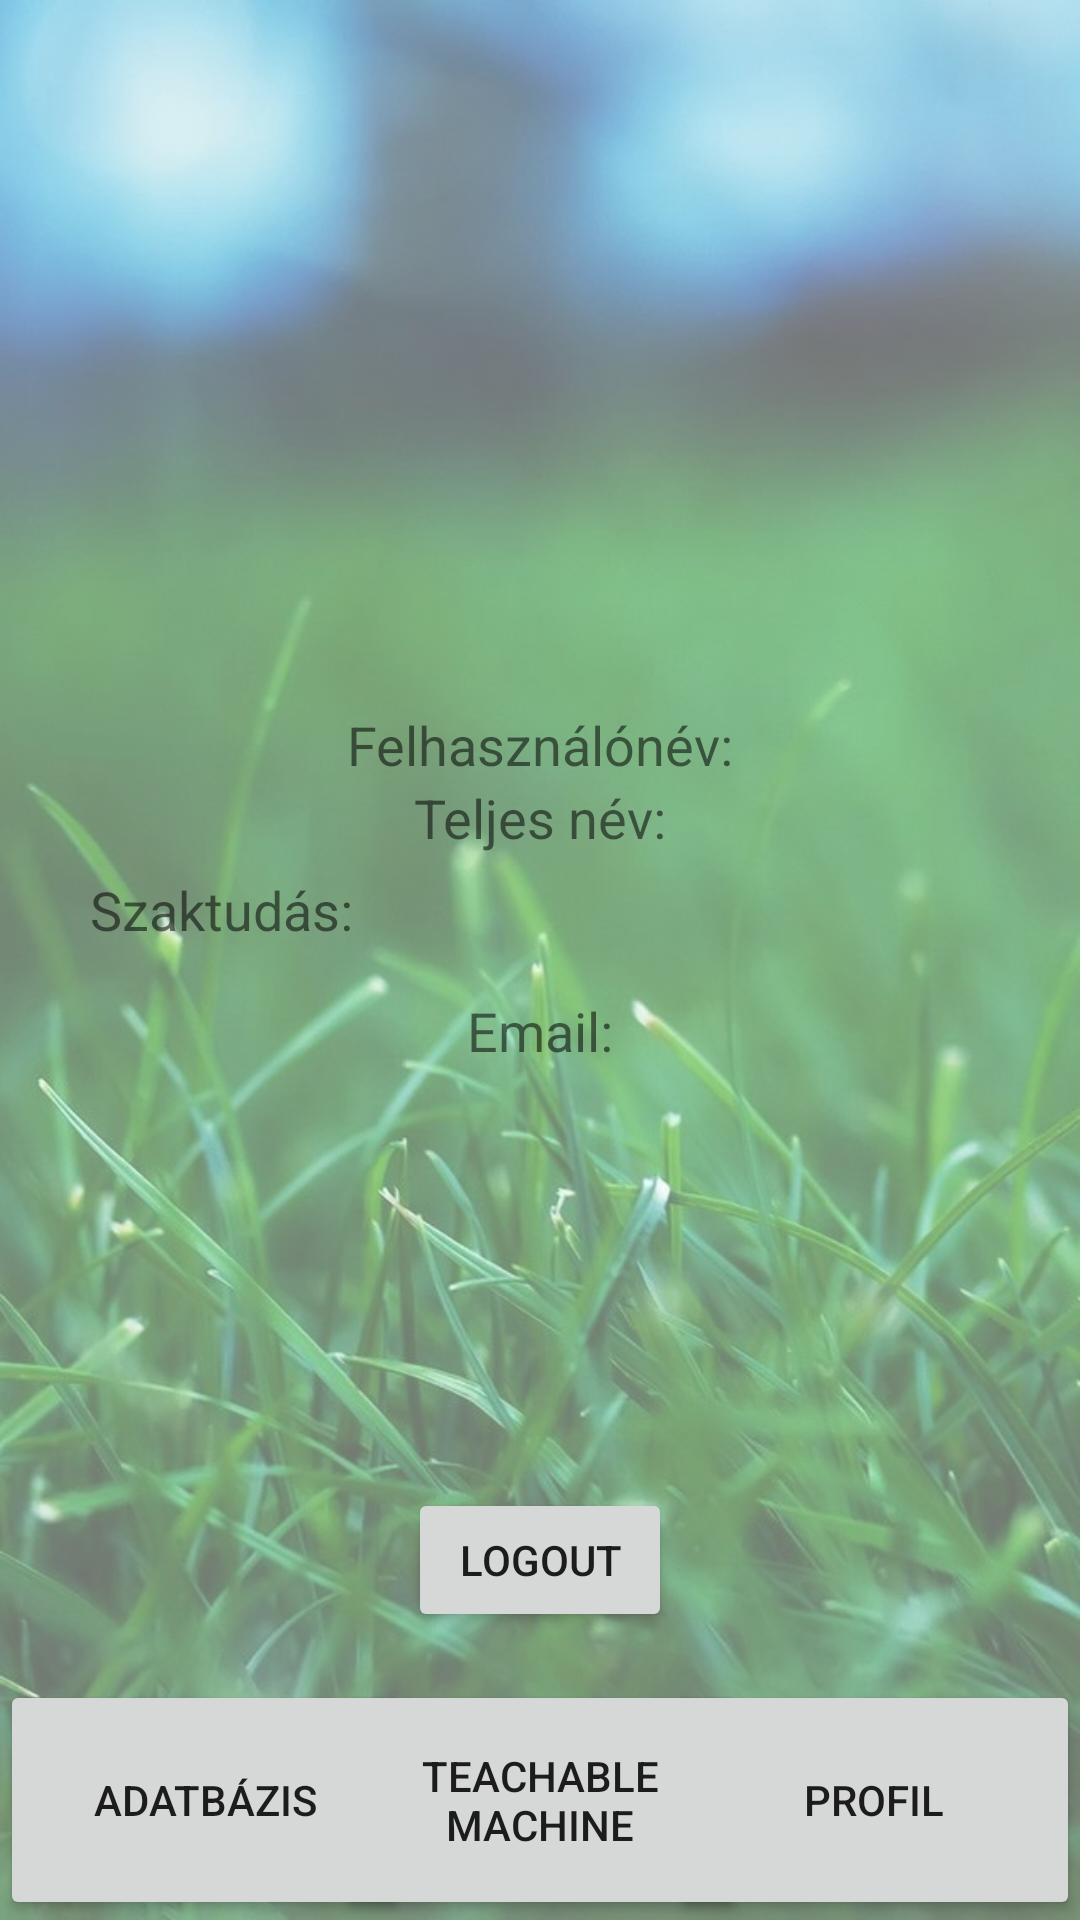

Reconstruct the res/layout file that produces this screen, plus the resources it refers to.
<!-- AndroidManifest.xml: application theme Theme.Szakdolgozatfinal -->
<!-- res/layout/activity_main.xml -->
<?xml version="1.0" encoding="utf-8"?>
<androidx.constraintlayout.widget.ConstraintLayout xmlns:android="http://schemas.android.com/apk/res/android"
    xmlns:app="http://schemas.android.com/apk/res-auto"
    xmlns:tools="http://schemas.android.com/tools"
    android:layout_width="match_parent"
    android:layout_height="match_parent"
    tools:context=".Profile"
    android:background="@drawable/hatter"
    android:backgroundTint="#6FFFFFFF"
    android:backgroundTintMode="src_over">

    <TextView
        android:id="@+id/usernameTV"
        android:layout_width="wrap_content"
        android:layout_height="wrap_content"
        android:textSize="18dp"
        android:text="Felhasználónév:"
        app:layout_constraintBottom_toTopOf="@+id/logout"
        app:layout_constraintEnd_toEndOf="parent"
        app:layout_constraintStart_toStartOf="parent"
        app:layout_constraintTop_toTopOf="parent" />

    <TextView
        android:id="@+id/nameTV"
        android:layout_width="wrap_content"
        android:layout_height="wrap_content"
        android:textSize="18dp"
        android:text="Teljes név:"
        app:layout_constraintEnd_toEndOf="parent"
        app:layout_constraintStart_toStartOf="parent"
        app:layout_constraintTop_toBottomOf="@+id/usernameTV" />

    <TextView
        android:id="@+id/professionTV"
        android:layout_width="300dp"
        android:layout_height="wrap_content"
        android:textSize="18dp"
        android:text="Szaktudás:"
        android:layout_marginBottom="150dp"
        android:layout_marginLeft="80dp"
        android:layout_marginRight="80dp"
        app:layout_constraintBottom_toTopOf="@+id/logout"
        app:layout_constraintEnd_toEndOf="parent"
        app:layout_constraintStart_toStartOf="parent"
        app:layout_constraintTop_toTopOf="@+id/nameTV" />
    <TextView
        android:id="@+id/emailTV"
        android:layout_width="wrap_content"
        android:layout_height="wrap_content"
        android:textSize="18dp"
        android:text="Email:"
        android:layout_marginBottom="100dp"
        app:layout_constraintBottom_toTopOf="@+id/logout"
        app:layout_constraintEnd_toEndOf="parent"
        app:layout_constraintStart_toStartOf="parent"
        app:layout_constraintTop_toTopOf="@+id/professionTV" />

    <Button
        android:id="@+id/logout"
        android:layout_width="wrap_content"
        android:layout_height="wrap_content"
        android:layout_marginTop="400dp"
        android:text="Logout"
        app:layout_constraintBottom_toBottomOf="parent"
        app:layout_constraintEnd_toEndOf="parent"
        app:layout_constraintStart_toStartOf="parent"
        app:layout_constraintTop_toTopOf="parent" />

    <Button
        android:id="@+id/button"
        android:layout_width="137dp"
        android:layout_height="80dp"
        android:text="Adatbázis"
        app:layout_constraintBottom_toBottomOf="parent"
        app:layout_constraintStart_toStartOf="parent" />

    <Button
        android:id="@+id/button2"
        android:layout_width="137dp"
        android:layout_height="80dp"
        android:text="Teachable Machine"
        app:layout_constraintBottom_toBottomOf="parent"
        app:layout_constraintEnd_toEndOf="parent"
        app:layout_constraintStart_toStartOf="parent" />

    <Button
        android:id="@+id/button3"
        android:layout_width="137dp"
        android:layout_height="80dp"
        android:text="Profil"
        app:layout_constraintBottom_toBottomOf="parent"
        app:layout_constraintEnd_toEndOf="parent" />


</androidx.constraintlayout.widget.ConstraintLayout>
<!-- resources referenced by this layout -->
<resources>
  <!-- drawable hatter: jpg bitmap (drawable, 69478 bytes) -->
  <style name="Theme.Szakdolgozatfinal" parent="Theme.MaterialComponents.DayNight.DarkActionBar">
          
          <item name="colorPrimary">@color/purple_500</item>
          <item name="colorPrimaryVariant">@color/purple_700</item>
          <item name="colorOnPrimary">@color/white</item>
          
          <item name="colorSecondary">@color/teal_200</item>
          <item name="colorSecondaryVariant">@color/teal_700</item>
          <item name="colorOnSecondary">@color/black</item>
          
          <item name="android:statusBarColor">?attr/colorPrimaryVariant</item>
          
  
      </style>
  <!-- not gathered from this repository: default colours our renderer supplied (Android Studio template values) -->
  <color name="purple_500">#FF6200EE</color>
  <color name="purple_700">#FF3700B3</color>
  <color name="teal_200">#FF03DAC5</color>
  <color name="teal_700">#FF018786</color>
  <color name="black">#FF000000</color>
  <color name="white">#FFFFFFFF</color>
</resources>
